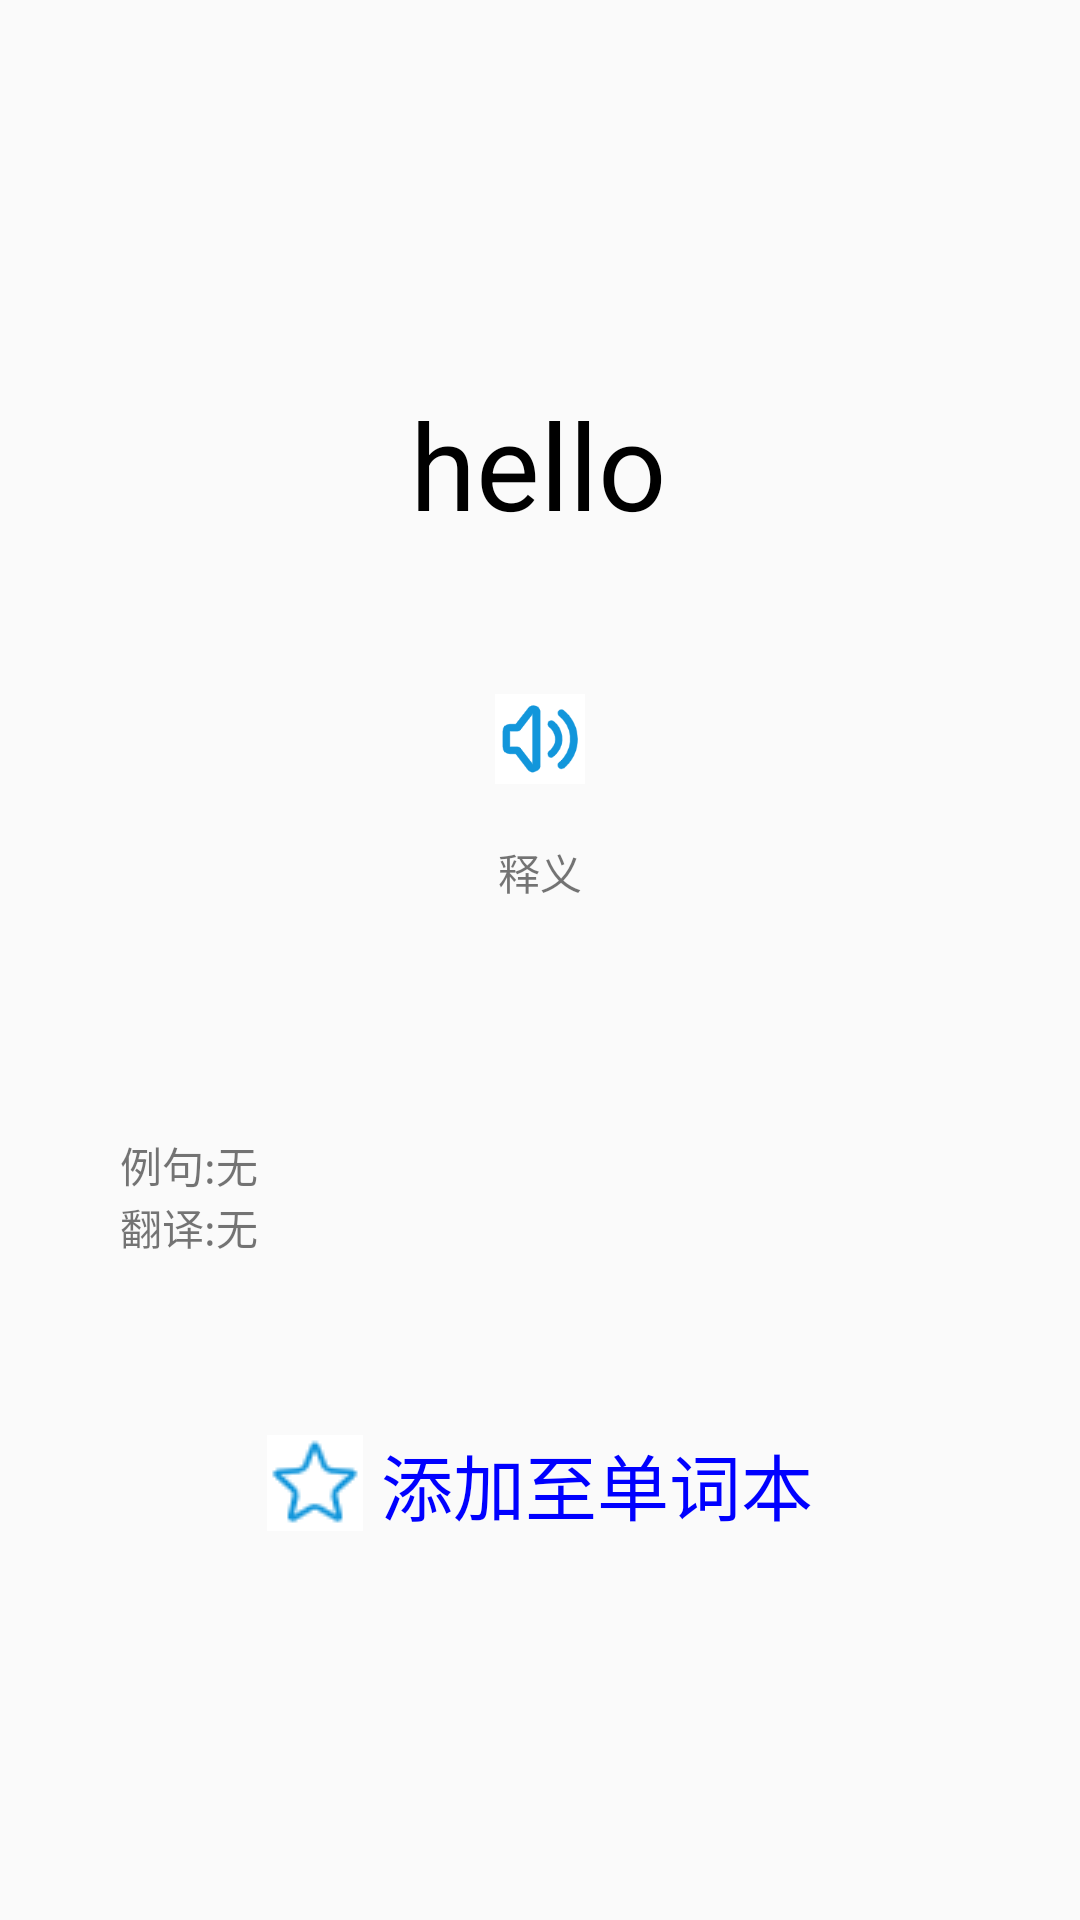

Android layout source for this screen:
<!-- AndroidManifest.xml: application theme Theme.Task2 -->
<!-- res/layout/fragment_search_result.xml -->
<?xml version="1.0" encoding="utf-8"?>
<androidx.constraintlayout.widget.ConstraintLayout xmlns:android="http://schemas.android.com/apk/res/android"
    xmlns:app="http://schemas.android.com/apk/res-auto"
    xmlns:tools="http://schemas.android.com/tools"
    android:layout_width="match_parent"
    android:layout_height="match_parent"
    tools:context=".ui.searchresult.SearchResultFragment">

    <TextView
        android:id="@+id/tv_word"
        android:layout_width="wrap_content"
        android:layout_height="wrap_content"
        android:text="@string/example_word"
        android:textColor="@color/black"
        android:textSize="40sp"
        app:layout_constraintEnd_toEndOf="parent"
        app:layout_constraintHorizontal_bias="0.498"
        app:layout_constraintStart_toStartOf="parent"
        app:layout_constraintTop_toTopOf="@+id/guideline2" />

    <LinearLayout
        android:id="@+id/linearLayout"
        android:layout_width="match_parent"
        android:layout_height="30dp"
        android:layout_marginHorizontal="50dp"
        android:layout_marginTop="50dp"
        android:gravity="center"
        android:orientation="horizontal"
        app:layout_constraintEnd_toEndOf="parent"
        app:layout_constraintStart_toStartOf="parent"
        app:layout_constraintTop_toBottomOf="@+id/tv_word">

        <ImageButton
            android:id="@+id/imageButton"
            android:layout_width="30dp"
            android:layout_height="30dp"
            android:background="@color/white"
            android:scaleType="fitCenter"
            app:srcCompat="@drawable/volume" />

        <TextView
            android:id="@+id/tv_pron"
            android:layout_width="wrap_content"
            android:layout_height="match_parent"
            android:textSize="22sp" />

    </LinearLayout>

    <TextView
        android:id="@+id/tv_interpret"
        android:layout_width="wrap_content"
        android:layout_height="wrap_content"
        android:text="释义"
        app:layout_constraintBottom_toTopOf="@+id/guideline4"
        app:layout_constraintEnd_toEndOf="parent"
        app:layout_constraintStart_toStartOf="parent"
        app:layout_constraintTop_toBottomOf="@+id/linearLayout" />

    <androidx.constraintlayout.widget.Guideline
        android:id="@+id/guideline2"
        android:layout_width="wrap_content"
        android:layout_height="wrap_content"
        android:orientation="horizontal"
        app:layout_constraintGuide_percent="0.2" />

    <androidx.constraintlayout.widget.Guideline
        android:id="@+id/guideline3"
        android:layout_width="wrap_content"
        android:layout_height="wrap_content"
        android:orientation="horizontal"
        app:layout_constraintGuide_percent="0.8" />

    <LinearLayout
        android:id="@+id/linearLayout2"
        android:layout_width="match_parent"
        android:layout_height="wrap_content"
        android:layout_marginHorizontal="40dp"
        android:orientation="vertical"
        app:layout_constraintBottom_toTopOf="@+id/linearLayout4"
        app:layout_constraintTop_toTopOf="@+id/guideline4"
        tools:layout_editor_absoluteX="40dp">

        <LinearLayout
            android:layout_width="match_parent"
            android:layout_height="0dp"
            android:layout_weight="1">

            <TextView
                android:id="@+id/textView8"
                android:layout_width="wrap_content"
                android:layout_height="match_parent"
                android:text="例句:" />

            <TextView
                android:id="@+id/tv_instance"
                android:layout_width="0dp"
                android:layout_height="wrap_content"
                android:layout_weight="1"
                android:maxLines="2"
                android:scrollbars="vertical"
                android:text="无" />
        </LinearLayout>

        <LinearLayout
            android:layout_width="match_parent"
            android:layout_height="0dp"
            android:layout_weight="1">

            <TextView
                android:id="@+id/textView7"
                android:layout_width="wrap_content"
                android:layout_height="match_parent"
                android:text="翻译:" />

            <TextView
                android:id="@+id/tv_translation"
                android:layout_width="0dp"
                android:layout_height="wrap_content"
                android:layout_weight="1"
                android:maxLines="2"
                android:scrollbars="vertical"
                android:text="无" />

        </LinearLayout>


    </LinearLayout>

    <androidx.constraintlayout.widget.Guideline
        android:id="@+id/guideline4"
        android:layout_width="wrap_content"
        android:layout_height="wrap_content"
        android:orientation="horizontal"
        app:layout_constraintGuide_percent="0.5" />

    <LinearLayout
        android:id="@+id/linearLayout4"
        android:layout_width="match_parent"
        android:layout_height="wrap_content"
        android:gravity="center"
        android:orientation="horizontal"
        app:layout_constraintBottom_toTopOf="@+id/guideline3"
        tools:layout_editor_absoluteX="1dp">


        <ImageButton
            android:id="@+id/imgbtn_favor"
            android:layout_width="wrap_content"
            android:layout_height="wrap_content"
            android:background="@color/white"
            android:src="@drawable/icon_favor" />

        <TextView
            android:id="@+id/tv_favor"
            android:layout_width="wrap_content"
            android:layout_height="wrap_content"
            android:text=" 添加至单词本"
            android:textColor="#0000ff"
            android:textSize="24sp" />
    </LinearLayout>
</androidx.constraintlayout.widget.ConstraintLayout>
<!-- resources referenced by this layout -->
<resources>
  <color name="black">#FF000000</color>
  <color name="white">#FFFFFFFF</color>
  <!-- drawable icon_favor: png bitmap (drawable, 1147 bytes) -->
  <!-- drawable volume: png bitmap (drawable, 4316 bytes) -->
  <string name="example_word">hello</string>
  <style name="Theme.Task2" parent="Theme.MaterialComponents.DayNight.DarkActionBar.Bridge">
          
          <item name="colorPrimary">@color/purple_500</item>
          <item name="colorPrimaryVariant">@color/purple_700</item>
          <item name="colorOnPrimary">@color/white</item>
          
          <item name="colorSecondary">@color/teal_200</item>
          <item name="colorSecondaryVariant">@color/teal_700</item>
          <item name="colorOnSecondary">@color/black</item>
          
          <item name="android:statusBarColor" tools:targetApi="l">?attr/colorPrimaryVariant</item>
          
      </style>
  <color name="purple_500">#FF6200EE</color>
  <color name="purple_700">#FF3700B3</color>
  <color name="teal_200">#FF03DAC5</color>
  <color name="teal_700">#FF018786</color>
</resources>
